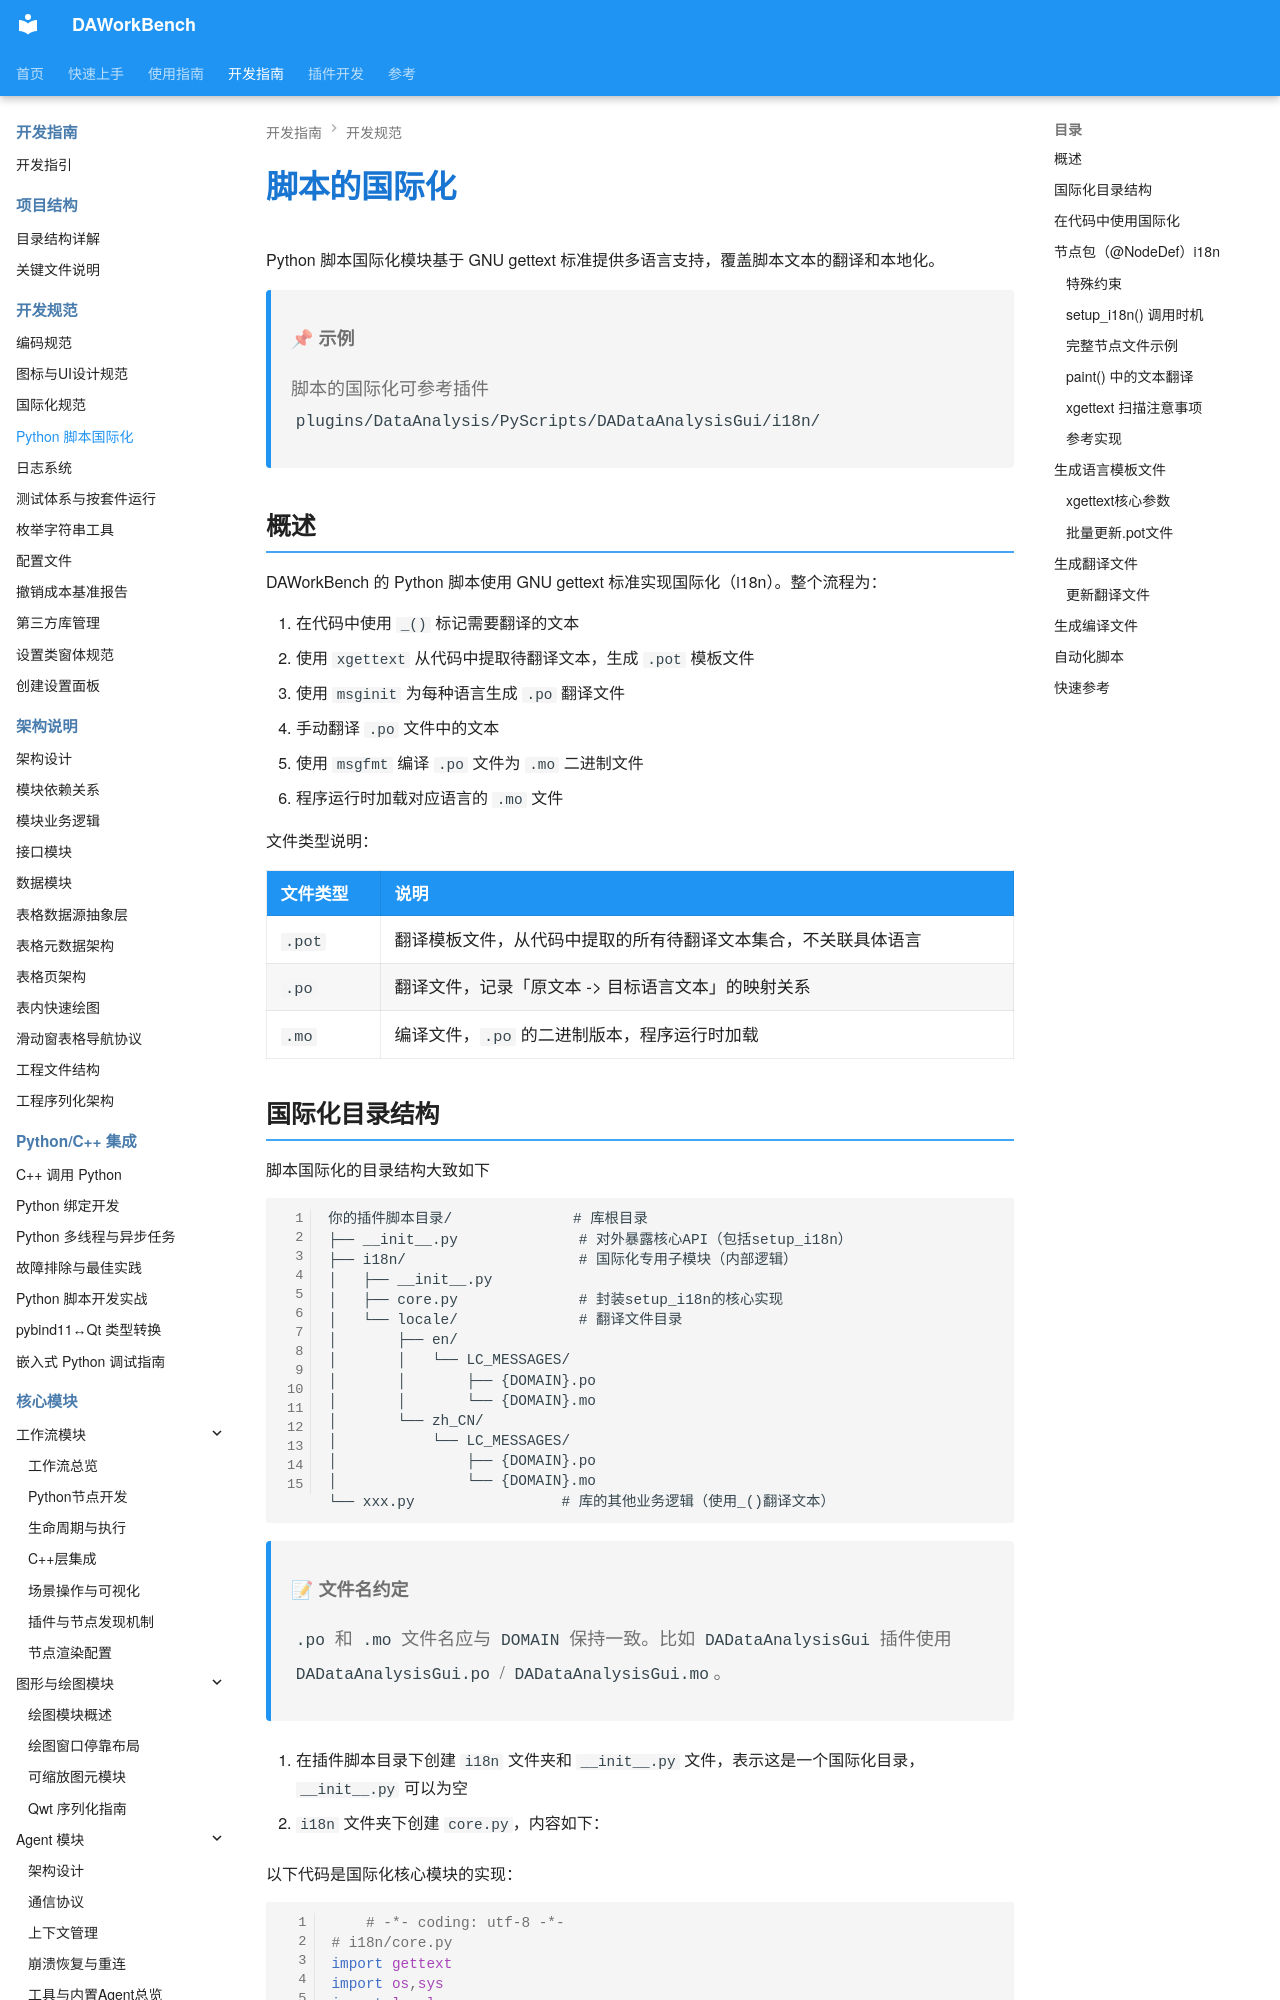

repository: czyt1988/data-workbench · page: zh/dev-guide/general/python-i18n/index.html · generator: mkdocs

# 脚本的国际化

Python 脚本国际化模块基于 GNU gettext 标准提供多语言支持，覆盖脚本文本的翻译和本地化。

> **📌 示例**
>
> 脚本的国际化可参考插件 `plugins/DataAnalysis/PyScripts/DADataAnalysisGui/i18n/`

## 概述

DAWorkBench 的 Python 脚本使用 GNU gettext 标准实现国际化（i18n）。整个流程为：

1. 在代码中使用 `_()` 标记需要翻译的文本
2. 使用 `xgettext` 从代码中提取待翻译文本，生成 `.pot` 模板文件
3. 使用 `msginit` 为每种语言生成 `.po` 翻译文件
4. 手动翻译 `.po` 文件中的文本
5. 使用 `msgfmt` 编译 `.po` 文件为 `.mo` 二进制文件
6. 程序运行时加载对应语言的 `.mo` 文件

文件类型说明：

| 文件类型 | 说明 |
|---------|------|
| `.pot` | 翻译模板文件，从代码中提取的所有待翻译文本集合，不关联具体语言 |
| `.po` | 翻译文件，记录「原文本 -> 目标语言文本」的映射关系 |
| `.mo` | 编译文件，`.po` 的二进制版本，程序运行时加载 |
